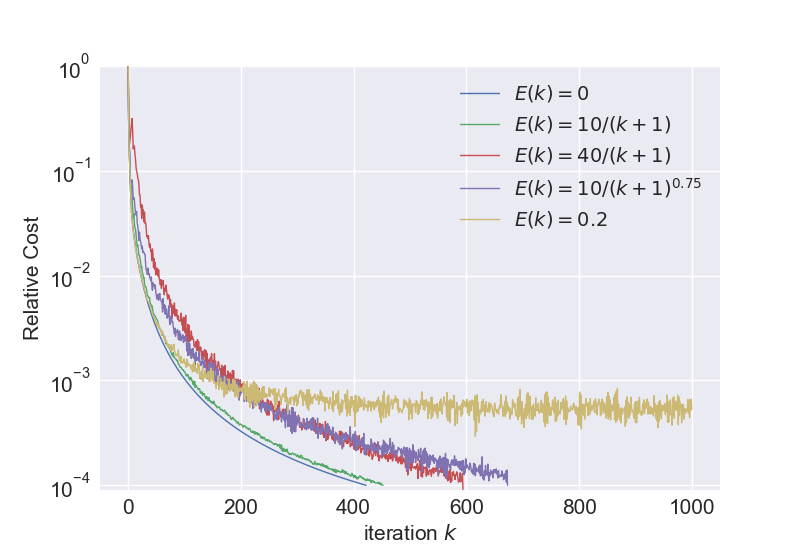

Source data for this figure (header and first rows):
, 0, 1, 2, 3, 4, 5, 6
0, 1.0, 1.0, 1.0, 1.0, 1.0, 1.0, 1.0
1, 0.27, 0.2897, 0.2622, 0.2408, 0.2548, 0.2495, 0.2493
2, 0.1359, 0.1518, 0.1728, 0.1779, 0.1358, 0.1717, 0.1343
3, 0.1097, 0.1257, 0.1207, 0.1923, 0.109, 0.1426, 0.1098
4, 0.0676, 0.07777, 0.07724, 0.2204, 0.07394, 0.07427, 0.06657
5, 0.05326, 0.06115, 0.06937, 0.2517, 0.05783, 0.082, 0.05414
6, 0.04061, 0.04484, 0.07214, 0.2836, 0.04399, 0.07967, 0.04
7, 0.03514, 0.03849, 0.05252, 0.3158, 0.03775, 0.08169, 0.03488
8, 0.03048, 0.03288, 0.04434, 0.2338, 0.03212, 0.06959, 0.02971
9, 0.02742, 0.02942, 0.03531, 0.1618, 0.02885, 0.05313, 0.02646
10, 0.02472, 0.0265, 0.039, 0.1729, 0.02583, 0.05553, 0.024
11, 0.02256, 0.0239, 0.03134, 0.1725, 0.02348, 0.05283, 0.02166
12, 0.02065, 0.02177, 0.02877, 0.1451, 0.02136, 0.04506, 0.01996
13, 0.01902, 0.02018, 0.02773, 0.1295, 0.01973, 0.03903, 0.01855
14, 0.01757, 0.01866, 0.02426, 0.1075, 0.01823, 0.03798, 0.017
15, 0.01629, 0.01725, 0.02118, 0.09806, 0.01693, 0.04098, 0.01595
16, 0.01516, 0.01604, 0.01898, 0.095, 0.01571, 0.03167, 0.01457
17, 0.01414, 0.01497, 0.01964, 0.08546, 0.01468, 0.02992, 0.014
18, 0.01322, 0.01397, 0.01788, 0.08284, 0.01372, 0.02625, 0.01288
19, 0.01239, 0.01307, 0.01567, 0.07475, 0.01289, 0.02169, 0.01268
20, 0.01164, 0.01233, 0.01557, 0.05916, 0.01208, 0.02606, 0.01145
21, 0.01096, 0.01159, 0.01448, 0.05898, 0.01139, 0.02224, 0.01105
22, 0.01033, 0.01093, 0.01369, 0.04528, 0.01073, 0.02124, 0.01041
23, 0.009759, 0.01034, 0.01188, 0.04779, 0.01014, 0.01942, 0.009886
24, 0.009233, 0.009766, 0.01218, 0.03507, 0.00959, 0.01798, 0.009264
25, 0.00875, 0.009219, 0.01051, 0.04706, 0.009106, 0.0192, 0.008876
26, 0.008304, 0.00878, 0.01045, 0.03952, 0.008629, 0.01662, 0.00831
27, 0.007891, 0.008356, 0.009464, 0.04217, 0.008211, 0.01707, 0.008185
28, 0.007509, 0.007956, 0.009621, 0.03257, 0.007808, 0.01662, 0.007689
29, 0.007154, 0.007573, 0.008454, 0.04033, 0.007448, 0.01599, 0.00743
30, 0.006824, 0.007223, 0.007829, 0.03147, 0.007098, 0.01596, 0.006867
31, 0.006516, 0.006891, 0.007838, 0.03193, 0.006788, 0.01268, 0.006632
32, 0.006229, 0.006621, 0.007736, 0.02842, 0.006483, 0.01125, 0.006281
33, 0.00596, 0.006337, 0.007091, 0.0235, 0.006209, 0.01136, 0.005973
34, 0.005709, 0.006046, 0.006448, 0.02386, 0.005944, 0.01029, 0.005815
35, 0.005473, 0.005795, 0.006431, 0.02255, 0.005707, 0.01182, 0.005738
36, 0.005252, 0.005578, 0.006248, 0.024, 0.005475, 0.01036, 0.005634
37, 0.005044, 0.005348, 0.006136, 0.01978, 0.005261, 0.01048, 0.005474
38, 0.004849, 0.005124, 0.006182, 0.01849, 0.005058, 0.00967, 0.005181
39, 0.004664, 0.004939, 0.005413, 0.02008, 0.004868, 0.009411, 0.005107
40, 0.004491, 0.004777, 0.005379, 0.01713, 0.004687, 0.00897, 0.004851
41, 0.004326, 0.004578, 0.005057, 0.01744, 0.004519, 0.009726, 0.004667
42, 0.004171, 0.004412, 0.005188, 0.01393, 0.004354, 0.008015, 0.004418
43, 0.004025, 0.004262, 0.004909, 0.01798, 0.004205, 0.00724, 0.004339
44, 0.003886, 0.004131, 0.004528, 0.016, 0.004059, 0.008555, 0.004156
45, 0.003754, 0.003993, 0.004311, 0.01193, 0.003923, 0.008138, 0.004075
46, 0.003629, 0.00385, 0.004261, 0.01456, 0.003791, 0.008203, 0.003942
47, 0.00351, 0.003723, 0.004188, 0.01149, 0.003669, 0.0076, 0.003927
48, 0.003397, 0.003614, 0.004091, 0.01335, 0.003551, 0.008136, 0.00379
49, 0.003289, 0.0035, 0.004008, 0.01017, 0.003439, 0.006978, 0.003498
50, 0.003187, 0.003378, 0.003859, 0.01176, 0.003333, 0.006514, 0.003589
51, 0.003089, 0.00328, 0.003807, 0.01166, 0.00323, 0.005958, 0.003353
52, 0.002996, 0.003199, 0.003707, 0.01176, 0.003135, 0.006386, 0.003598
53, 0.002908, 0.003099, 0.003611, 0.009904, 0.003041, 0.006654, 0.003298
54, 0.002823, 0.002995, 0.003358, 0.01133, 0.002954, 0.005815, 0.003393
55, 0.002742, 0.002906, 0.003166, 0.009411, 0.002868, 0.00637, 0.003172
56, 0.002665, 0.002837, 0.003091, 0.008976, 0.002788, 0.006767, 0.003212
57, 0.002591, 0.00276, 0.003115, 0.008169, 0.002711, 0.006034, 0.003125
58, 0.00252, 0.002683, 0.003009, 0.009165, 0.002638, 0.00582, 0.003018
59, 0.002452, 0.002608, 0.002895, 0.007567, 0.002566, 0.005642, 0.002875
... 941 more rows
